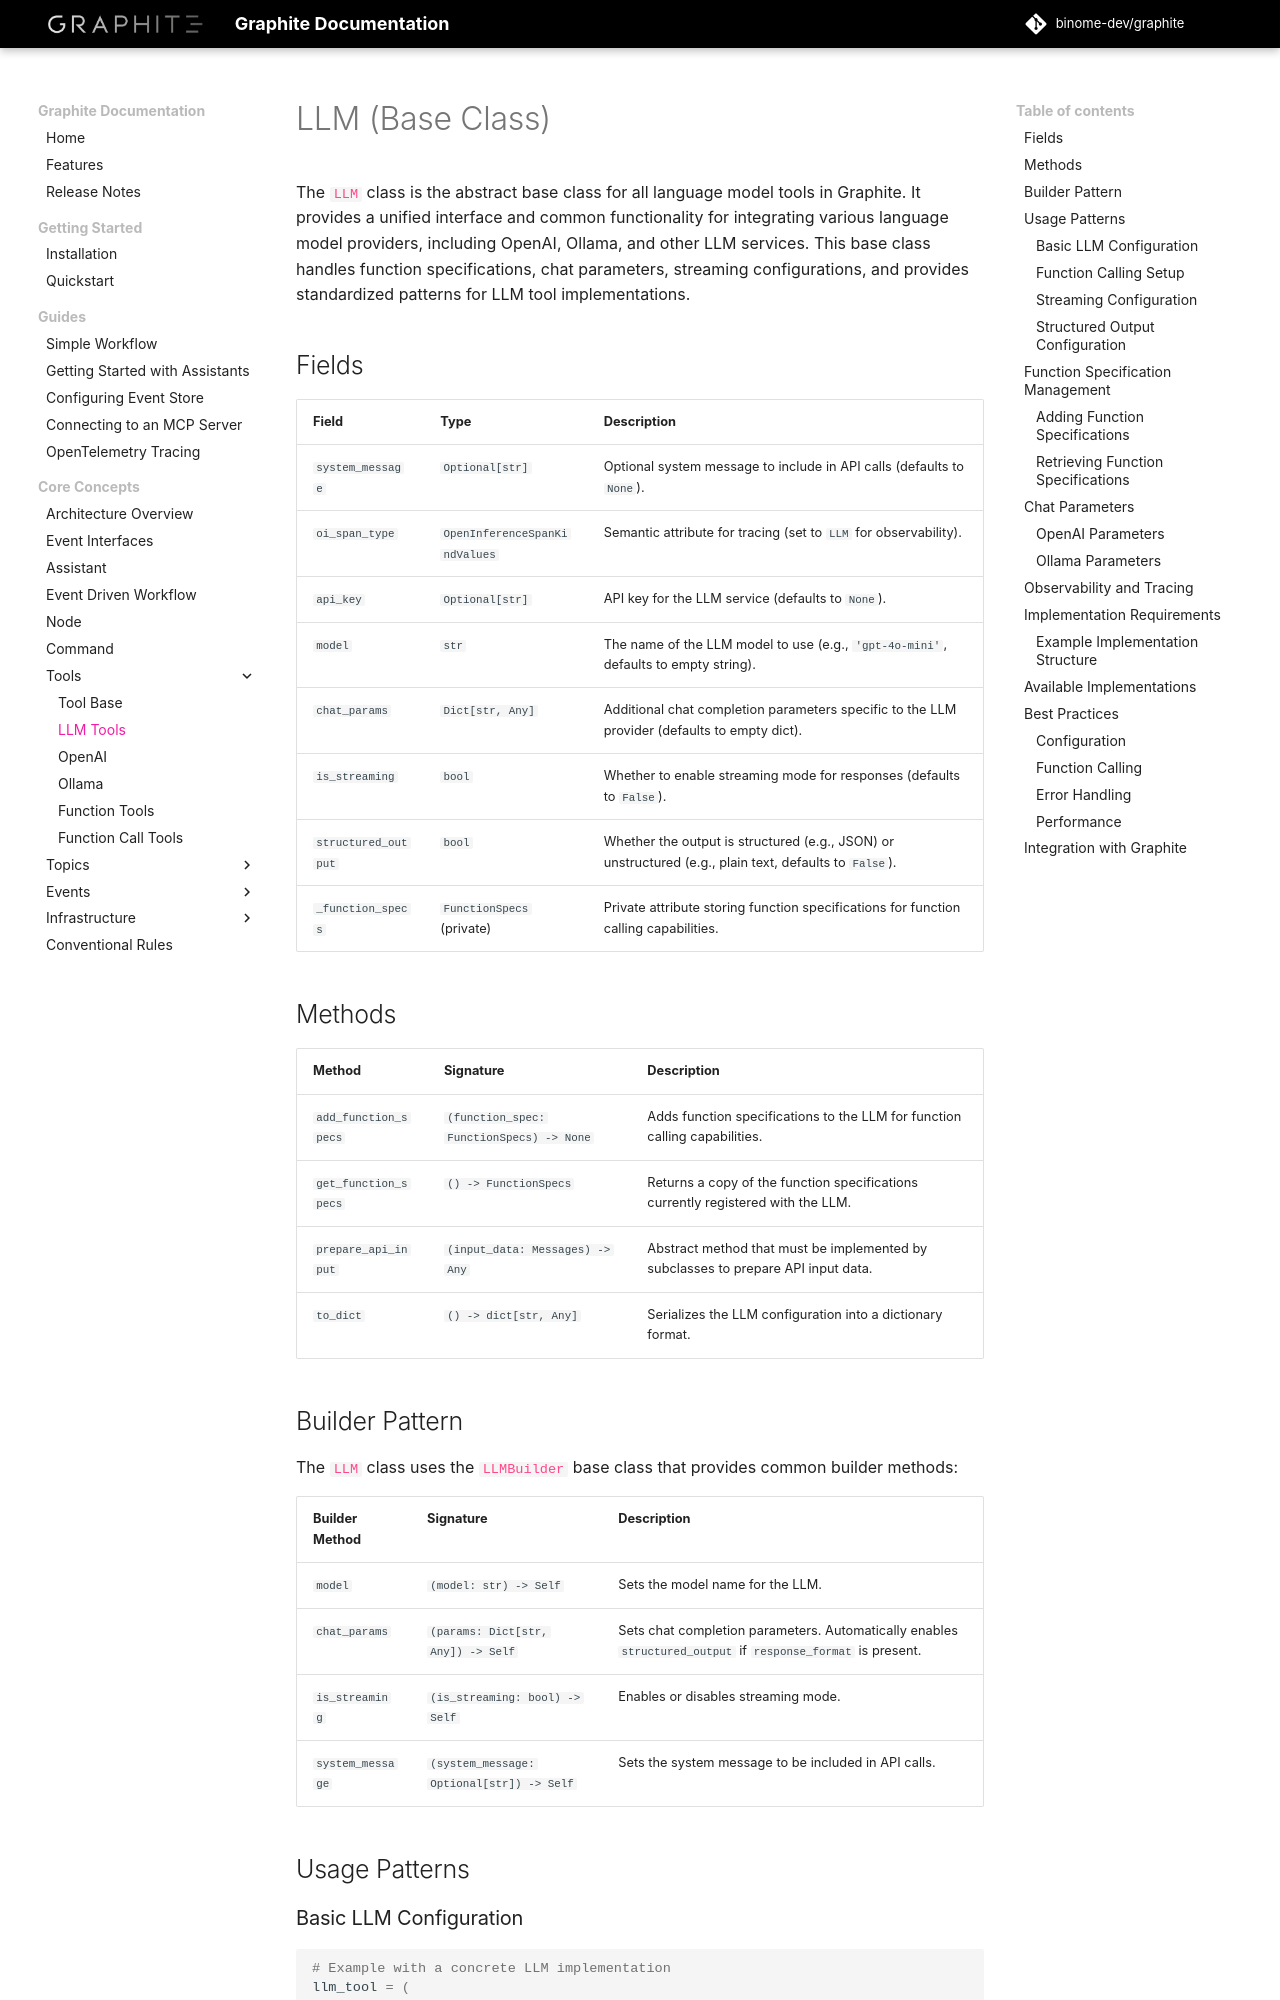

repository: binome-dev/graphite · page: user-guide/tools/llm/index.html · generator: mkdocs

# LLM (Base Class)

The `LLM` class is the abstract base class for all language model tools in Graphite. It provides a unified interface and common functionality for integrating various language model providers, including OpenAI, Ollama, and other LLM services. This base class handles function specifications, chat parameters, streaming configurations, and provides standardized patterns for LLM tool implementations.

## Fields

| Field              | Type                          | Description                                                                                           |
|--------------------|-------------------------------|-------------------------------------------------------------------------------------------------------|
| `system_message`   | `Optional[str]`               | Optional system message to include in API calls (defaults to `None`).                                |
| `oi_span_type`     | `OpenInferenceSpanKindValues` | Semantic attribute for tracing (set to `LLM` for observability).                                     |
| `api_key`          | `Optional[str]`               | API key for the LLM service (defaults to `None`).                                                    |
| `model`            | `str`                         | The name of the LLM model to use (e.g., `'gpt-4o-mini'`, defaults to empty string).                 |
| `chat_params`      | `Dict[str, Any]`              | Additional chat completion parameters specific to the LLM provider (defaults to empty dict).         |
| `is_streaming`     | `bool`                        | Whether to enable streaming mode for responses (defaults to `False`).                                |
| `structured_output`| `bool`                        | Whether the output is structured (e.g., JSON) or unstructured (e.g., plain text, defaults to `False`). |
| `_function_specs`  | `FunctionSpecs` (private)     | Private attribute storing function specifications for function calling capabilities.                  |
